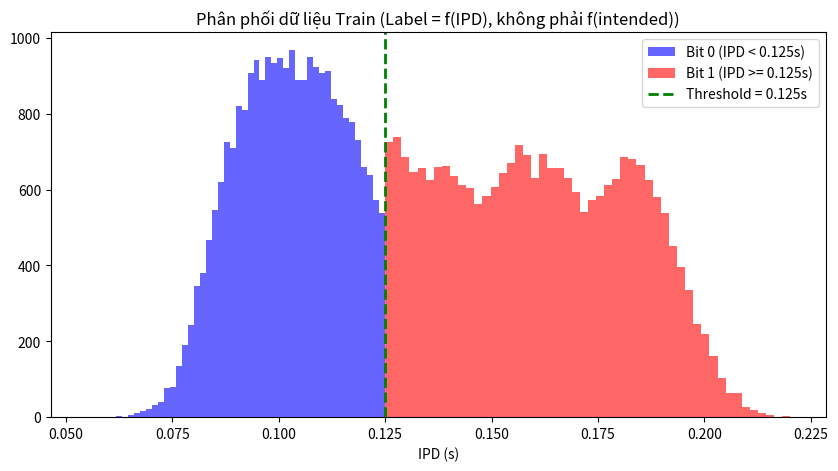

Here is the Python script that generated this plot:
import numpy as np
import pandas as pd
import os
import matplotlib.pyplot as plt

def create_dataset(num_samples=50000):
    print(f"[-] Đang tạo {num_samples} mẫu dữ liệu train (Mixture of Gaussians)...")
    
    # Decision boundary
    THRESHOLD = 0.125
    
    data = []
    labels = []
    # Tạo dữ liệu với phân phối TỰ NHIÊN - có overlap
    # Nhưng LABEL dựa trên threshold, không phải dựa trên ý định ban đầu
    for _ in range(num_samples):
        # Chọn ngẫu nhiên muốn tạo Bit 0 hay Bit 1
        intended_bit = np.random.randint(0, 2)
        
        if intended_bit == 0:
            # Bit 0: Trung tâm vùng 0.08s - 0.125s
            sub_choice = np.random.randint(0, 3)
            if sub_choice == 0:
                val = np.random.normal(loc=0.09, scale=0.008)
            elif sub_choice == 1:
                val = np.random.normal(loc=0.102, scale=0.008)
            else:
                val = np.random.normal(loc=0.115, scale=0.008)
        else:
            # Bit 1: Trung tâm vùng 0.125s - 0.20s
            sub_choice = np.random.randint(0, 3)
            if sub_choice == 0:
                val = np.random.normal(loc=0.135, scale=0.01)
            elif sub_choice == 1:
                val = np.random.normal(loc=0.160, scale=0.01)
            else:
                val = np.random.normal(loc=0.185, scale=0.01)
        
        # Đảm bảo không âm
        val = max(0.001, val)
        
        # QUAN TRỌNG: Label dựa trên THRESHOLD, không phải intended_bit
        # Điều này giúp model học đúng decision boundary
        actual_label = 0 if val < THRESHOLD else 1
        
        data.append(val)
        labels.append(actual_label)
    
    data = np.array(data)
    labels = np.array(labels)
    
    # 3. Lưu file
    output_dir_data = r"helper/data/raw"
    output_dir_labels = r"helper/data/raw_labels"
    os.makedirs(output_dir_data, exist_ok=True)
    os.makedirs(output_dir_labels, exist_ok=True)
    
    # Lưu Data
    pd.DataFrame(data, columns=["IPD"]).to_csv(
        os.path.join(output_dir_data, "custom_traffic_data.csv"), index=False
    )
    
    # Lưu Labels
    pd.DataFrame(labels, columns=["Label"]).to_csv(
        os.path.join(output_dir_labels, "custom_traffic_labels.csv"), index=False
    )
    
    # Thống kê
    bit0_count = np.sum(labels == 0)
    bit1_count = np.sum(labels == 1)
    
    print("[+] Đã tạo xong dữ liệu Mixed Gaussian!")
    print(f"    - Threshold: {THRESHOLD}s")
    print(f"    - Bit 0 (IPD < {THRESHOLD}s): {bit0_count} samples ({100*bit0_count/num_samples:.1f}%)")
    print(f"    - Bit 1 (IPD >= {THRESHOLD}s): {bit1_count} samples ({100*bit1_count/num_samples:.1f}%)")
    
    # Vẽ Histogram
    plt.figure(figsize=(10, 5))
    plt.hist(data[labels==0], bins=50, alpha=0.6, label='Bit 0 (IPD < 0.125s)', color='blue')
    plt.hist(data[labels==1], bins=50, alpha=0.6, label='Bit 1 (IPD >= 0.125s)', color='red')
    plt.axvline(x=THRESHOLD, color='green', linestyle='--', linewidth=2, label=f'Threshold = {THRESHOLD}s')
    plt.title("Phân phối dữ liệu Train (Label = f(IPD), không phải f(intended))")
    plt.xlabel("IPD (s)")
    plt.legend()
    plt.savefig("data_distribution")
    plt.show()

if __name__ == "__main__":
    create_dataset()
